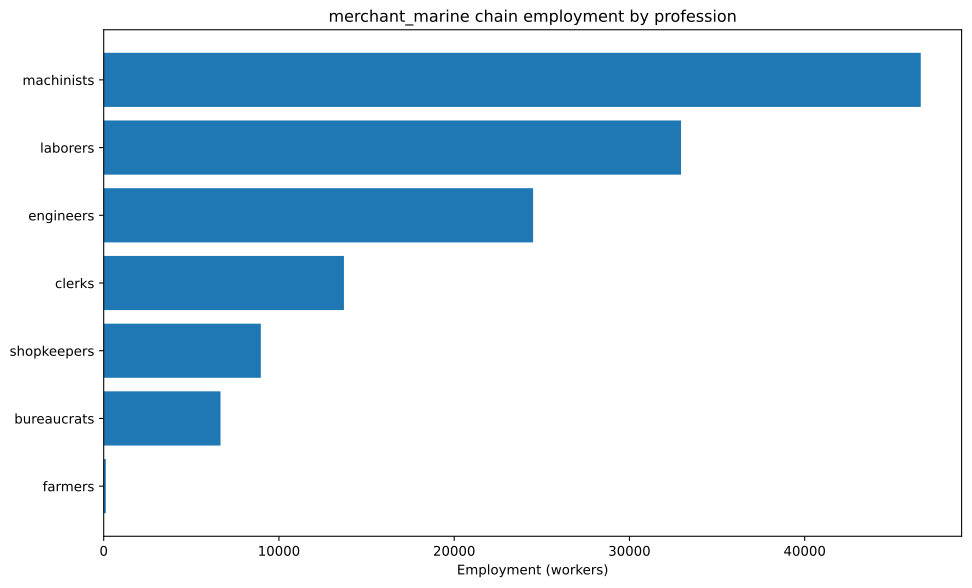

The table this chart was drawn from, first rows:
config, building, profession, employment
building_tooling_workshops+pm_rubber_gri…, building_tooling_workshops, engineers, 209.4
building_tooling_workshops+pm_rubber_gri…, building_tooling_workshops, machinists, 418.9
building_tooling_workshops+pm_rubber_gri…, building_tooling_workshops, shopkeepers, 209.4
building_paper_mills+pm_bleached_paper+p…, building_paper_mills, engineers, 21.49
building_paper_mills+pm_bleached_paper+p…, building_paper_mills, laborers, 42.99
building_paper_mills+pm_bleached_paper+p…, building_paper_mills, machinists, 42.99
building_paper_mills+pm_bleached_paper+p…, building_paper_mills, shopkeepers, 21.49
building_chemical_plants+pm_nitrogen_fix…, building_chemical_plants, engineers, 53.73
building_chemical_plants+pm_nitrogen_fix…, building_chemical_plants, laborers, 35.82
building_chemical_plants+pm_nitrogen_fix…, building_chemical_plants, machinists, 71.64
building_chemical_plants+pm_nitrogen_fix…, building_chemical_plants, shopkeepers, 17.91
building_explosives_factory+pm_brine_ele…, building_explosives_factory, engineers, 214.9
building_explosives_factory+pm_brine_ele…, building_explosives_factory, laborers, 143.3
building_explosives_factory+pm_brine_ele…, building_explosives_factory, machinists, 143.3
building_explosives_factory+pm_brine_ele…, building_explosives_factory, shopkeepers, 71.64
building_steel_mills+pm_electric_arc_pro…, building_steel_mills, engineers, 1362
building_steel_mills+pm_electric_arc_pro…, building_steel_mills, machinists, 2044
building_steel_mills+pm_electric_arc_pro…, building_steel_mills, shopkeepers, 681.2
building_motor_industry+pm_diesel_engine…, building_motor_industry, engineers, 2004
building_motor_industry+pm_diesel_engine…, building_motor_industry, machinists, 1336
building_motor_industry+pm_diesel_engine…, building_motor_industry, shopkeepers, 668
building_shipyards+pm_arc_welding_shipbu…, building_shipyards, engineers, 6250
building_shipyards+pm_arc_welding_shipbu…, building_shipyards, laborers, 4167
building_shipyards+pm_arc_welding_shipbu…, building_shipyards, machinists, 8333
building_shipyards+pm_arc_welding_shipbu…, building_shipyards, shopkeepers, 2083
building_coal_mine+pm_diesel_pump_buildi…, building_coal_mine, engineers, 547.6
building_coal_mine+pm_diesel_pump_buildi…, building_coal_mine, laborers, 136.9
building_coal_mine+pm_diesel_pump_buildi…, building_coal_mine, machinists, 821.4
building_coal_mine+pm_diesel_pump_buildi…, building_coal_mine, shopkeepers, 273.8
building_iron_mine+pm_diesel_pump_buildi…, building_iron_mine, engineers, 1526
building_iron_mine+pm_diesel_pump_buildi…, building_iron_mine, laborers, 381.4
building_iron_mine+pm_diesel_pump_buildi…, building_iron_mine, machinists, 2289
building_iron_mine+pm_diesel_pump_buildi…, building_iron_mine, shopkeepers, 762.9
building_sulfur_mine+pm_diesel_pump_buil…, building_sulfur_mine, engineers, 75.94
building_sulfur_mine+pm_diesel_pump_buil…, building_sulfur_mine, laborers, 18.99
building_sulfur_mine+pm_diesel_pump_buil…, building_sulfur_mine, machinists, 113.9
building_sulfur_mine+pm_diesel_pump_buil…, building_sulfur_mine, shopkeepers, 37.97
building_dye_plantation+automatic_irriga…, building_dye_plantation, farmers, 12.9
building_dye_plantation+automatic_irriga…, building_dye_plantation, laborers, 17.19
building_dye_plantation+automatic_irriga…, building_dye_plantation, machinists, 4.299
building_power_plant+pm_oil-fired_plant, building_power_plant, engineers, 443.9
building_power_plant+pm_oil-fired_plant, building_power_plant, laborers, 443.9
building_power_plant+pm_oil-fired_plant, building_power_plant, machinists, 1332
building_logging_camp+pm_electric_saw_mi…, building_logging_camp, engineers, 9.672
building_logging_camp+pm_electric_saw_mi…, building_logging_camp, machinists, 12.9
building_logging_camp+pm_electric_saw_mi…, building_logging_camp, shopkeepers, 6.448
building_rubber_plantation+automatic_irr…, building_rubber_plantation, farmers, 104.7
building_rubber_plantation+automatic_irr…, building_rubber_plantation, laborers, 139.6
building_rubber_plantation+automatic_irr…, building_rubber_plantation, machinists, 34.91
building_oil_rig+pm_combustion_derricks+…, building_oil_rig, engineers, 8264
building_oil_rig+pm_combustion_derricks+…, building_oil_rig, machinists, 12395
building_oil_rig+pm_combustion_derricks+…, building_oil_rig, shopkeepers, 4132
building_port+pm_modern_port, building_port, bureaucrats, 6667
building_port+pm_modern_port, building_port, clerks, 13333
building_port+pm_modern_port, building_port, engineers, 3333
building_port+pm_modern_port, building_port, laborers, 26667
building_port+pm_modern_port, building_port, machinists, 16667
building_railway+pm_diesel_trains_princi…, building_railway, clerks, 375.5
building_railway+pm_diesel_trains_princi…, building_railway, engineers, 187.8
building_railway+pm_diesel_trains_princi…, building_railway, laborers, 751
... 1 more rows
